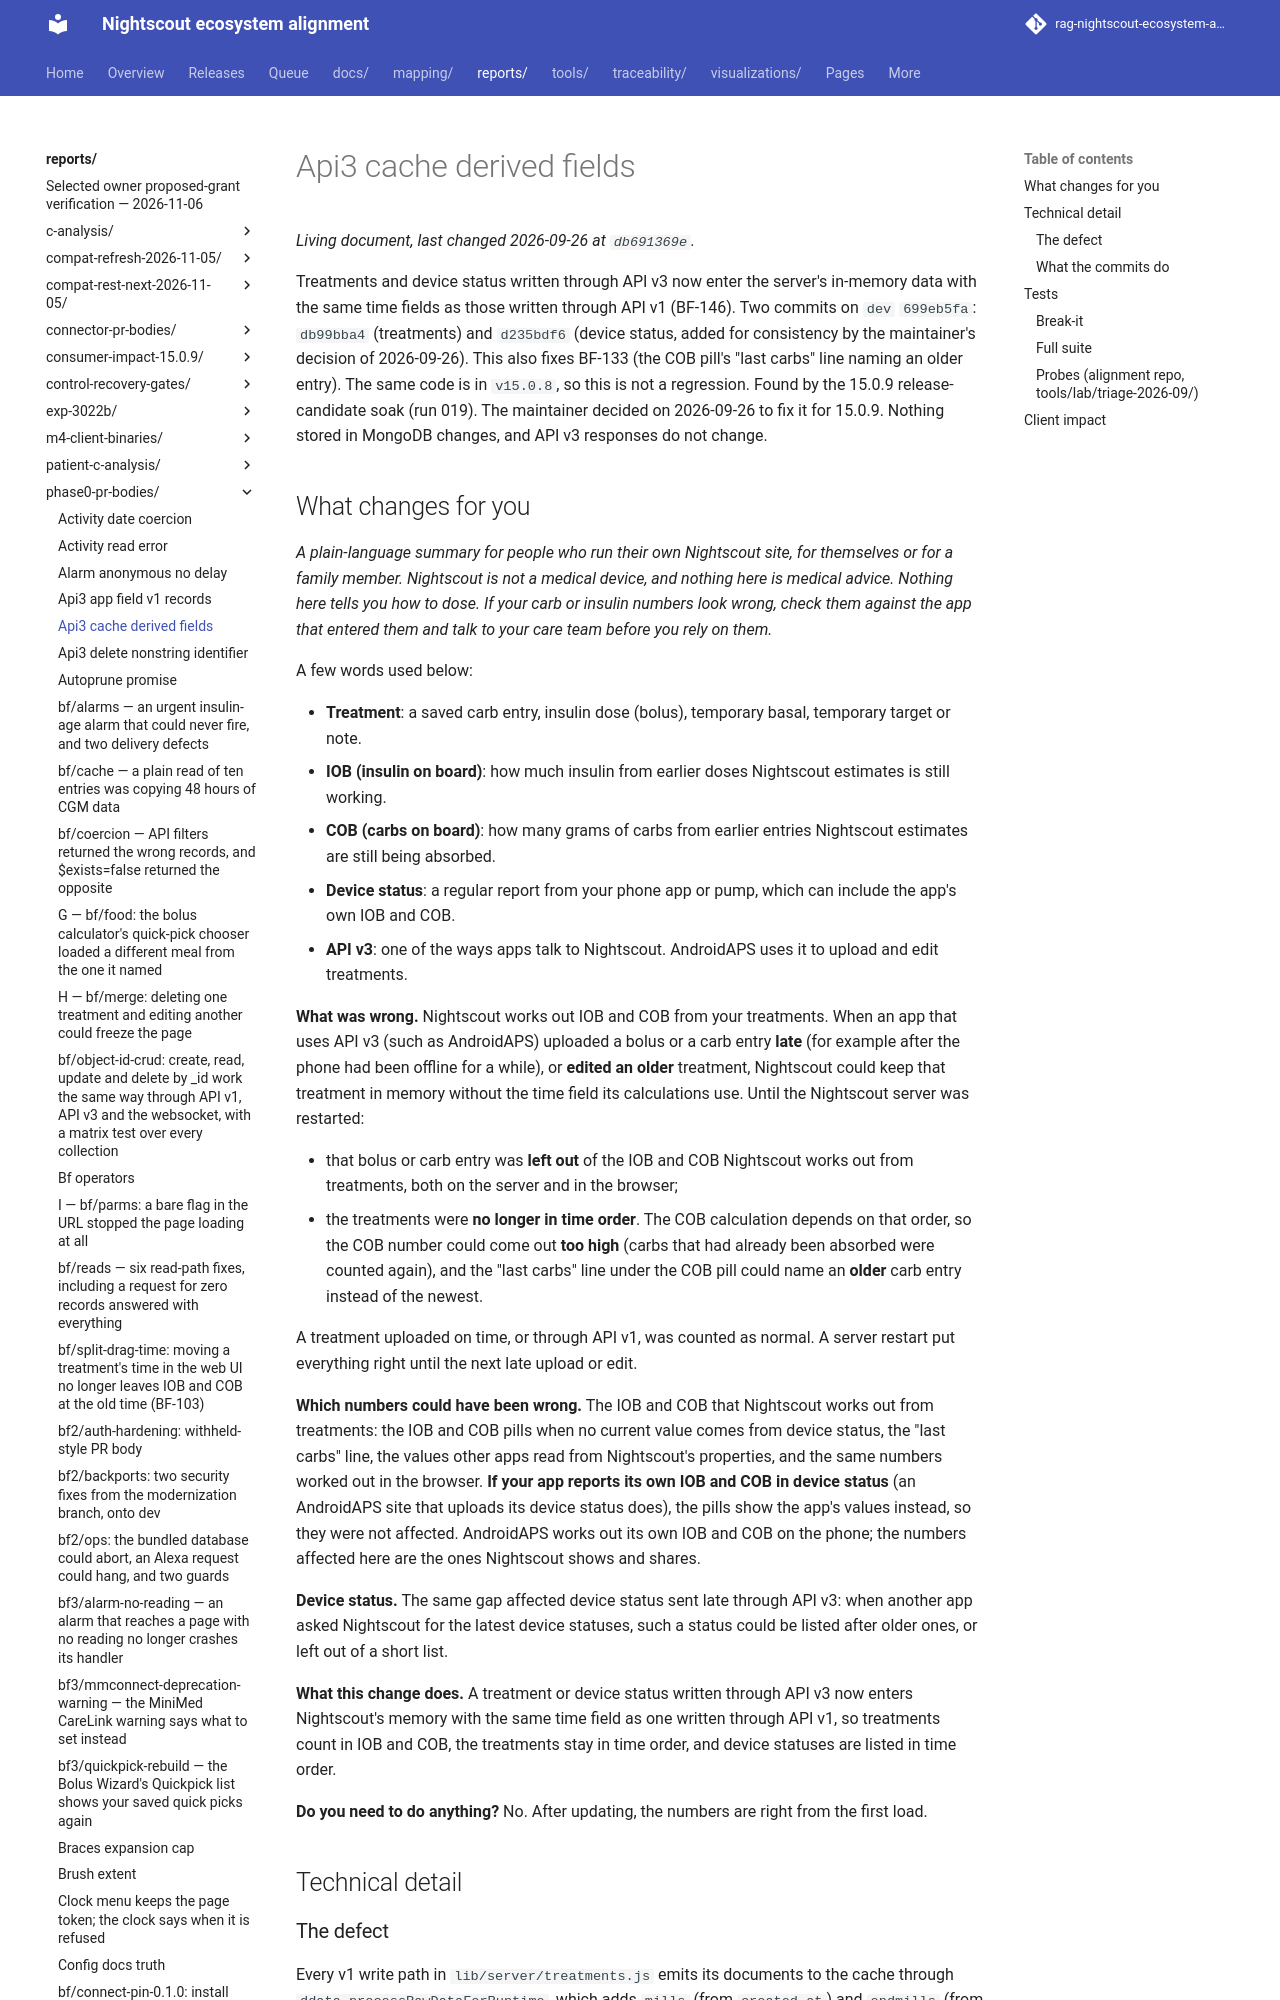

repository: bewest/rag-nightscout-ecosystem-alignment · page: reports/phase0-pr-bodies/api3-cache-derived-fields.html · generator: mkdocs

<!-- Draft body for branch bf/api3-cache-derived-fields at d235bdf6 (two commits on dev 699eb5fa: db99bba4, d235bdf6), 2026-09-26. This comment is hidden on GitHub. Not opened; not pushed. -->
Treatments and device status written through API v3 now enter the server's in-memory data with the same time fields as those written through API v1 (BF-146). Two commits on `dev` `699eb5fa`: `db99bba4` (treatments) and `d235bdf6` (device status, added for consistency by the maintainer's decision of 2026-09-26). This also fixes BF-133 (the COB pill's "last carbs" line naming an older entry). The same code is in `v15.0.8`, so this is not a regression. Found by the 15.0.9 release-candidate soak (run 019). The maintainer decided on 2026-09-26 to fix it for 15.0.9. Nothing stored in MongoDB changes, and API v3 responses do not change.

## What changes for you

*A plain-language summary for people who run their own Nightscout site, for themselves or for a family member. Nightscout is not a medical device, and nothing here is medical advice. Nothing here tells you how to dose. If your carb or insulin numbers look wrong, check them against the app that entered them and talk to your care team before you rely on them.*

A few words used below:

- **Treatment**: a saved carb entry, insulin dose (bolus), temporary basal, temporary target or note.
- **IOB (insulin on board)**: how much insulin from earlier doses Nightscout estimates is still working.
- **COB (carbs on board)**: how many grams of carbs from earlier entries Nightscout estimates are still being absorbed.
- **Device status**: a regular report from your phone app or pump, which can include the app's own IOB and COB.
- **API v3**: one of the ways apps talk to Nightscout. AndroidAPS uses it to upload and edit treatments.

**What was wrong.** Nightscout works out IOB and COB from your treatments. When an app that uses API v3 (such as AndroidAPS) uploaded a bolus or a carb entry **late** (for example after the phone had been offline for a while), or **edited an older** treatment, Nightscout could keep that treatment in memory without the time field its calculations use. Until the Nightscout server was restarted:

- that bolus or carb entry was **left out** of the IOB and COB Nightscout works out from treatments, both on the server and in the browser;
- the treatments were **no longer in time order**. The COB calculation depends on that order, so the COB number could come out **too high** (carbs that had already been absorbed were counted again), and the "last carbs" line under the COB pill could name an **older** carb entry instead of the newest.

A treatment uploaded on time, or through API v1, was counted as normal. A server restart put everything right until the next late upload or edit.

**Which numbers could have been wrong.** The IOB and COB that Nightscout works out from treatments: the IOB and COB pills when no current value comes from device status, the "last carbs" line, the values other apps read from Nightscout's properties, and the same numbers worked out in the browser. **If your app reports its own IOB and COB in device status** (an AndroidAPS site that uploads its device status does), the pills show the app's values instead, so they were not affected. AndroidAPS works out its own IOB and COB on the phone; the numbers affected here are the ones Nightscout shows and shares.

**Device status.** The same gap affected device status sent late through API v3: when another app asked Nightscout for the latest device statuses, such a status could be listed after older ones, or left out of a short list.

**What this change does.** A treatment or device status written through API v3 now enters Nightscout's memory with the same time field as one written through API v1, so treatments count in IOB and COB, the treatments stay in time order, and device statuses are listed in time order.

**Do you need to do anything?** No. After updating, the numbers are right from the first load.

## Technical detail
